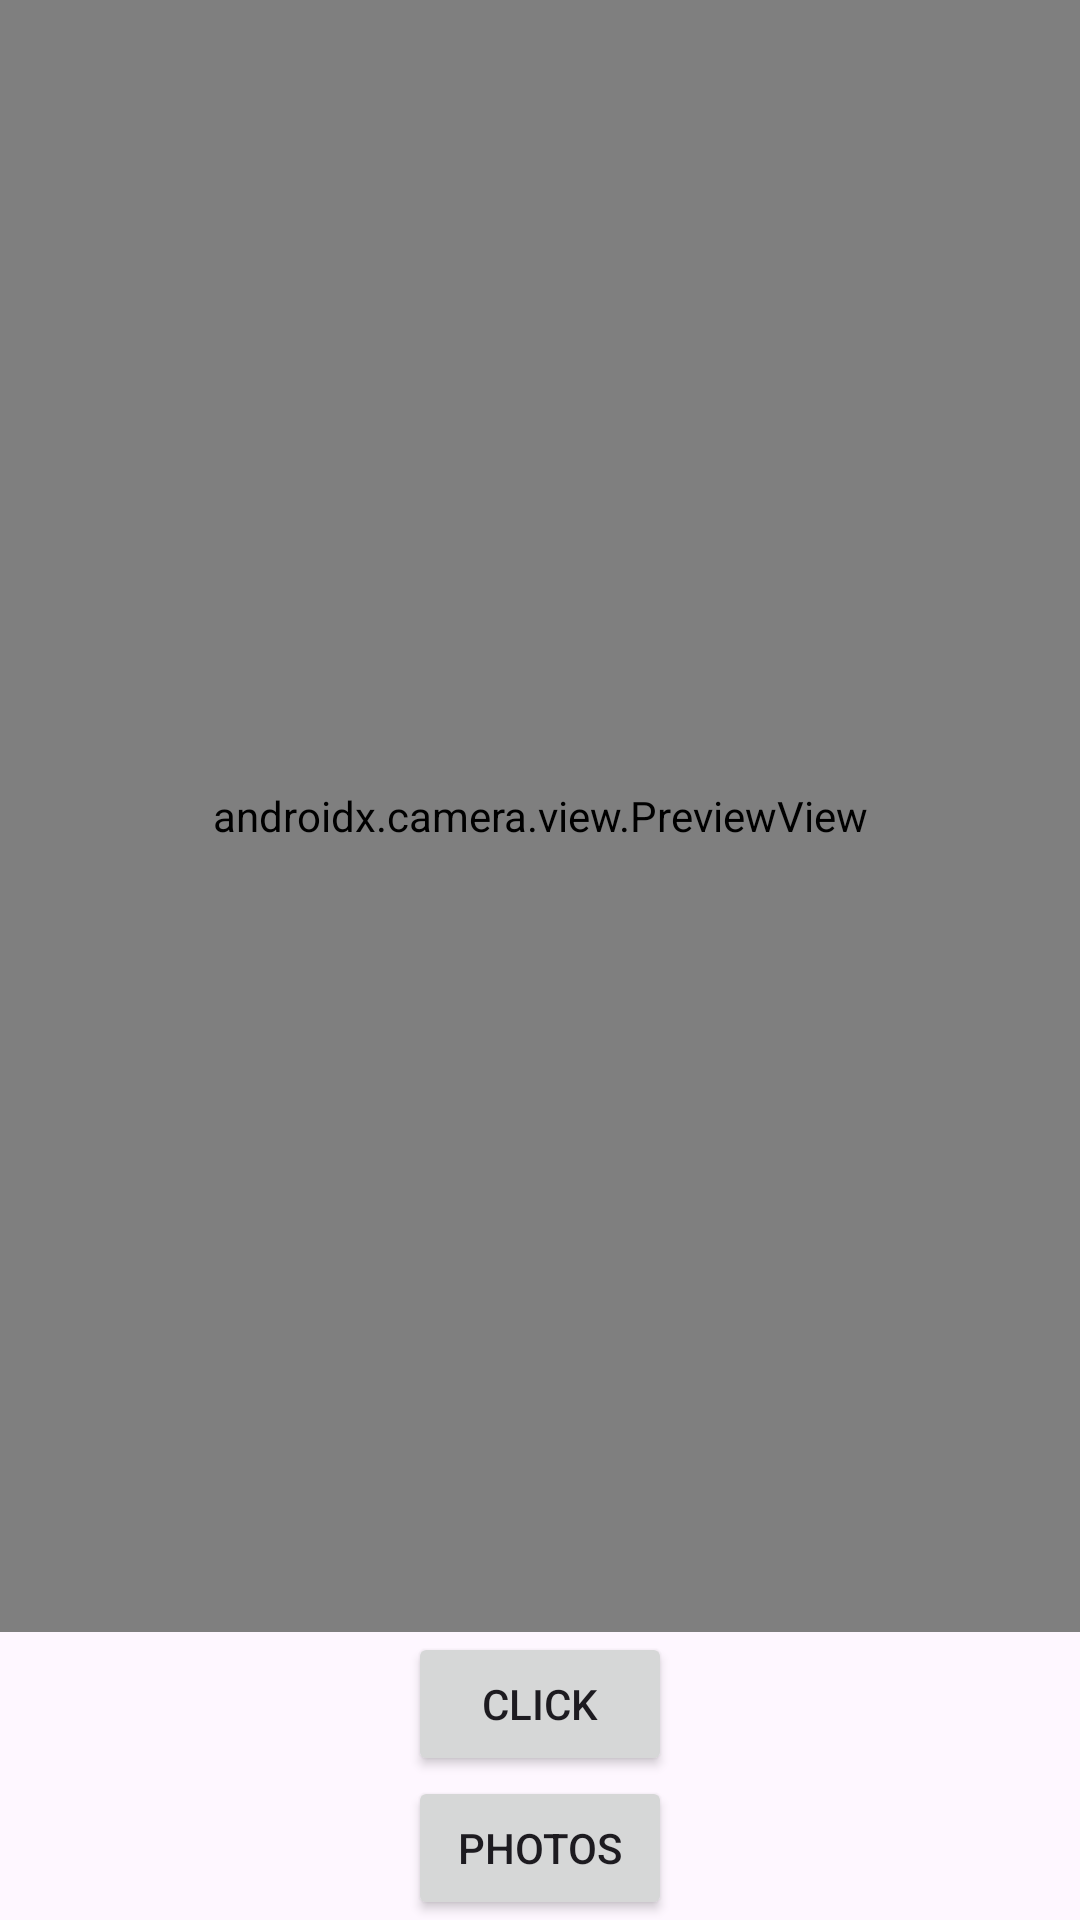

Write the Android layout XML for this screen, with the resource values it uses.
<!-- AndroidManifest.xml: application theme Theme.Prak4k -->
<!-- res/layout/fragment_camera.xml -->
<layout xmlns:android="http://schemas.android.com/apk/res/android"
    xmlns:app="http://schemas.android.com/apk/res-auto">

    <androidx.constraintlayout.widget.ConstraintLayout
        android:layout_width="match_parent"
        android:layout_height="match_parent">

        <androidx.camera.view.PreviewView
            android:id="@+id/previewView"
            android:layout_width="match_parent"
            android:layout_height="0dp"
            app:layout_constraintTop_toTopOf="parent"
            app:layout_constraintBottom_toTopOf="@+id/btnTake" />

        <Button
            android:id="@+id/btnPht"
            android:layout_width="wrap_content"
            android:layout_height="wrap_content"
            android:text="Photos"
            app:layout_constraintBottom_toBottomOf="parent"
            app:layout_constraintStart_toStartOf="parent"
            app:layout_constraintEnd_toEndOf="parent" />

        <Button
            android:id="@+id/btnTake"
            android:layout_width="wrap_content"
            android:layout_height="wrap_content"
            android:text="Click"
            app:layout_constraintBottom_toTopOf="@id/btnPht"
            app:layout_constraintStart_toStartOf="parent"
            app:layout_constraintEnd_toEndOf="parent" />

    </androidx.constraintlayout.widget.ConstraintLayout>

</layout>
<!-- resources referenced by this layout -->
<resources>
  <style name="Theme.Prak4k" parent="Base.Theme.Prak4k" />
  <style name="Base.Theme.Prak4k" parent="Theme.Material3.DayNight.NoActionBar">
          
          
      </style>
</resources>
